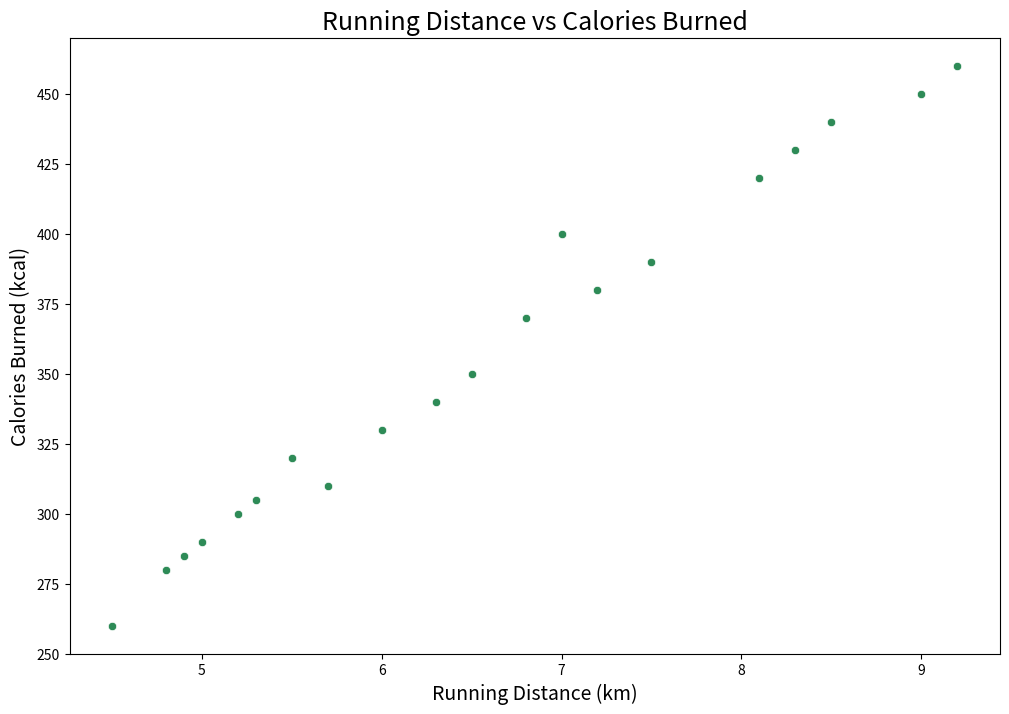

Python code for this plot:

import seaborn as sns
import pandas as pd
import matplotlib.pyplot as plt

data = {
    'Day': [1, 2, 3, 4, 5, 6, 7, 8, 9, 10, 11, 12, 13, 14, 15, 16, 17, 18, 19, 20],
    'RunningDistance': [5.2, 6.5, 7.0, 4.8, 8.1, 5.7, 9.0, 6.3, 4.5, 7.2, 6.8, 5.0, 8.3, 5.5, 7.5, 6.0, 9.2, 4.9, 8.5, 5.3],
    'CaloriesBurned': [300, 350, 400, 280, 420, 310, 450, 340, 260, 380, 370, 290, 430, 320, 390, 330, 460, 285, 440, 305]
}

df = pd.DataFrame(data)

plt.figure(figsize=(12, 8))
scatterplot = sns.scatterplot(x='RunningDistance', y='CaloriesBurned', data=df, color='#2E8B57')

scatterplot.set_title('Running Distance vs Calories Burned', fontsize=18)
scatterplot.set_xlabel('Running Distance (km)', fontsize=14)
scatterplot.set_ylabel('Calories Burned (kcal)', fontsize=14)

plt.show()
